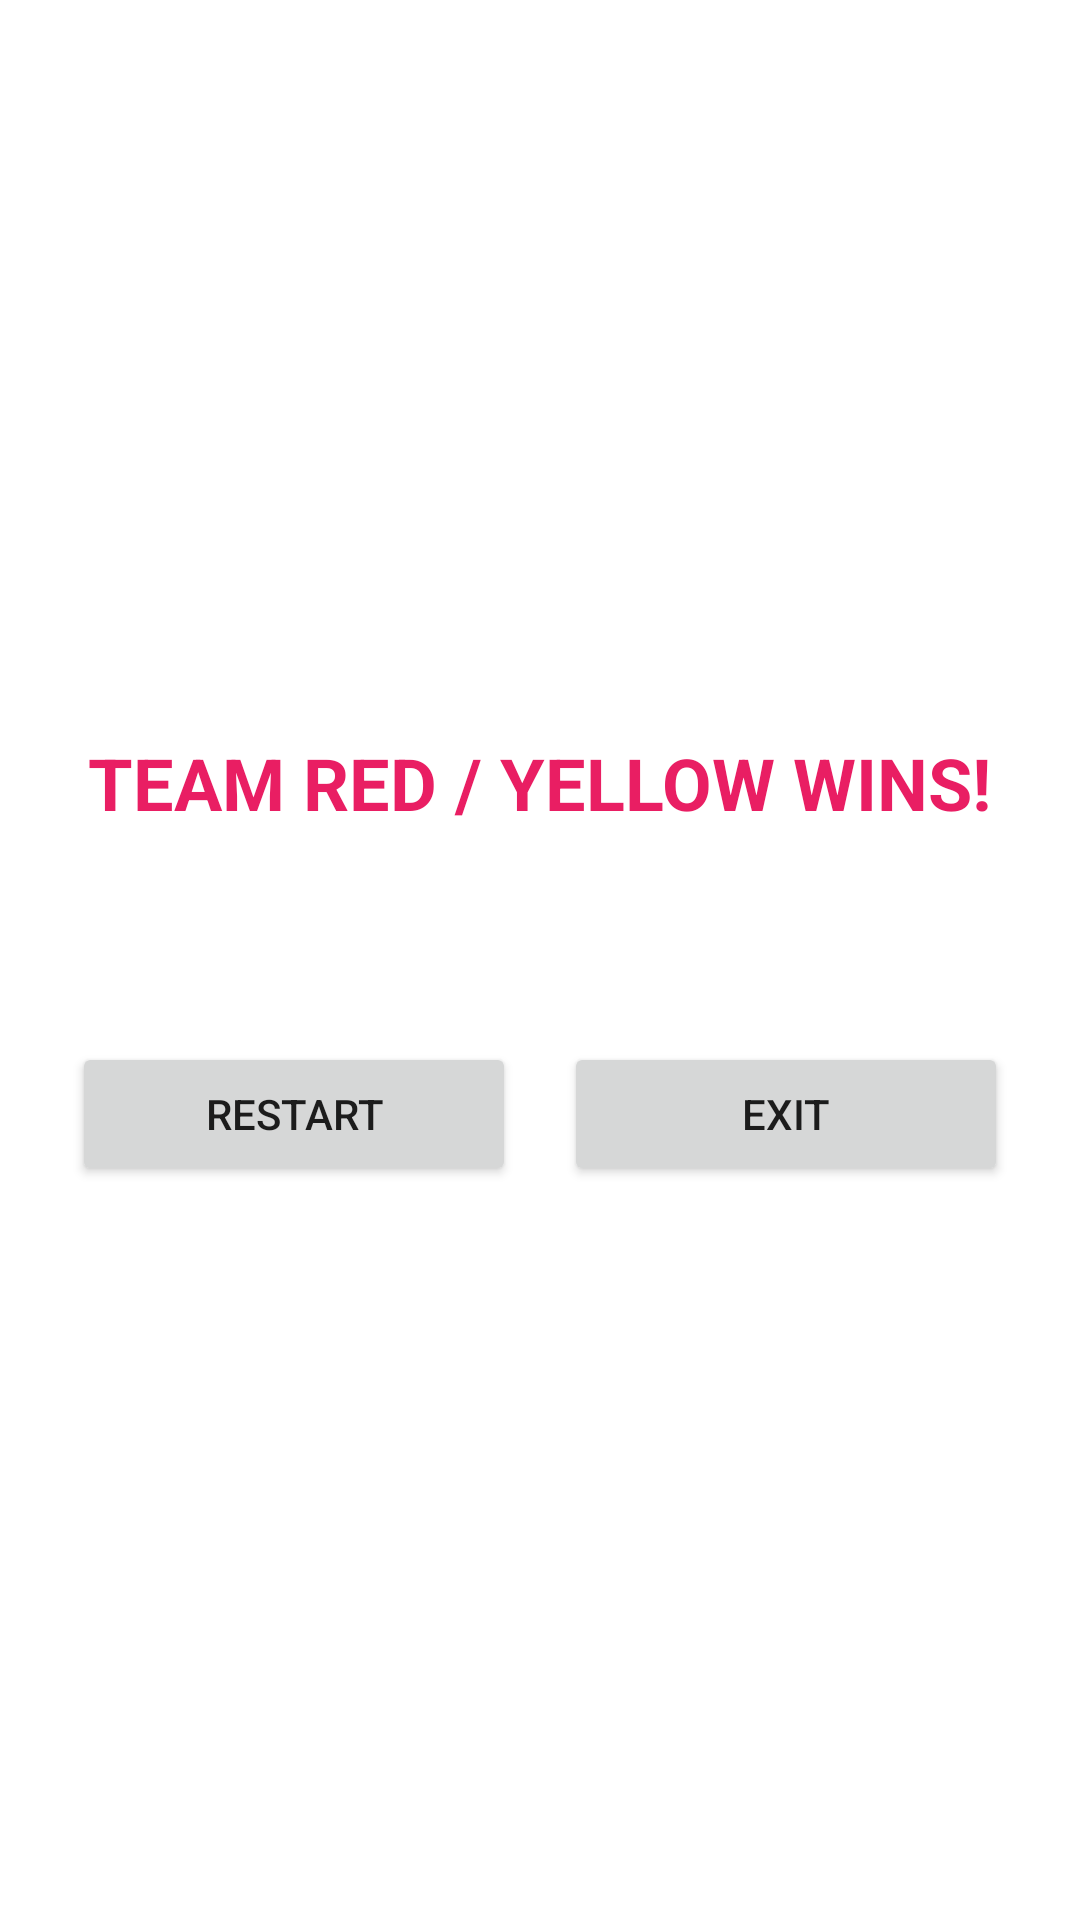

This screen was rendered from an Android layout file. Write that file and the resources it references.
<!-- AndroidManifest.xml: application theme Theme.LudoQueen -->
<!-- res/layout/dialog_game_over.xml -->
<?xml version="1.0" encoding="utf-8"?>
<LinearLayout xmlns:android="http://schemas.android.com/apk/res/android"
    android:layout_width="320dp"
    android:layout_height="wrap_content"
    android:orientation="vertical"
    android:padding="24dp"
    android:gravity="center"
    android:background="@android:color/white">

    <TextView
        android:id="@+id/tvWinner"
        android:layout_width="wrap_content"
        android:layout_height="wrap_content"
        android:text="TEAM RED / YELLOW WINS!"
        android:textSize="24sp"
        android:textStyle="bold"
        android:textColor="#E91E63"
        android:gravity="center"/>

    <TextView
        android:id="@+id/tvRanking"
        android:layout_width="wrap_content"
        android:layout_height="wrap_content"
        android:layout_marginTop="18dp"
        android:textSize="18sp"
        android:gravity="center"/>

    <LinearLayout
        android:layout_width="match_parent"
        android:layout_height="wrap_content"
        android:layout_marginTop="28dp"
        android:gravity="center">

        <Button
            android:id="@+id/btnRestart"
            android:layout_width="0dp"
            android:layout_height="wrap_content"
            android:layout_weight="1"
            android:text="Restart"/>

        <Space
            android:layout_width="16dp"
            android:layout_height="wrap_content"/>

        <Button
            android:id="@+id/btnExit"
            android:layout_width="0dp"
            android:layout_height="wrap_content"
            android:layout_weight="1"
            android:text="Exit"/>

    </LinearLayout>

</LinearLayout>
<!-- resources referenced by this layout -->
<resources>
  <style name="Theme.LudoQueen" parent="Theme.AppCompat.DayNight.NoActionBar" />
</resources>
